Run: headless pygame with SDL's dummy video driver; simulated clock (each Clock.tick advances the game by its frame time, no real sleeping); random seed 0; keys injected as events and as key.get_pressed() state; mouse plan: one left click at the window centre at the start of phase 2, then a move to the lower-right quarter at the start of phase 3.
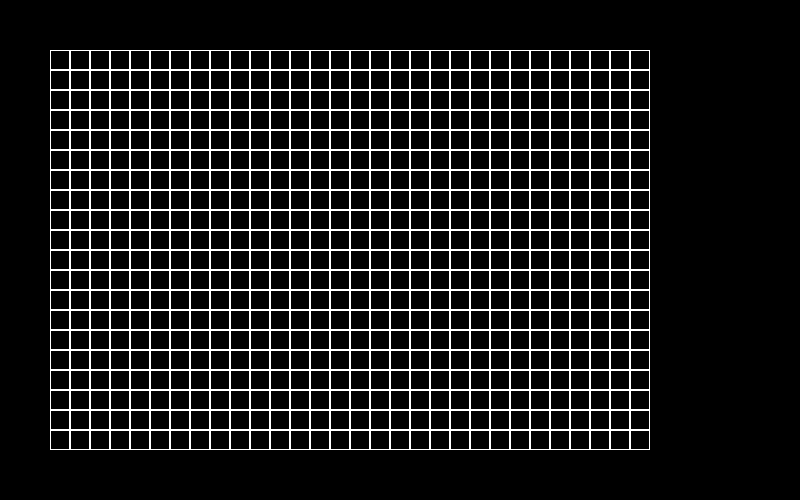
Frame 1 of 4 · flips 1–60 · no input
Frame 2 of 4 · flips 61–180 · clicked the window centre · tapped SPACE, RETURN · held RIGHT (→), D · screen unchanged from frame 1, image omitted
Frame 3 of 4 · flips 181–300 · moved the mouse to the lower-right quarter · held DOWN (↓), S · screen unchanged from frame 2, image omitted
Frame 4 of 4 · flips 301–420 · held LEFT (←), A, UP (↑), W · screen unchanged from frame 3, image omitted

The pygame program that drew these frames:

import pygame
from pygame import Color


class Board:
    def __init__(self, width, height):
        self.width = width
        self.height = height
        self.board = [[0] * width for _ in range(height)]
        self.left = 10
        self.top = 10
        self.cell_size = 30
        self.list = []
        e = self.left
        t = self.top
        self.color = {}
        for i in range(self.height):
            k = []
            for j in range(self.width):
                k.append((e, t))
                self.color[(e, t)] = 0
                e += self.cell_size
            self.list.append(k)
            e = self.left
            t += self.cell_size

    def set_view(self, left, top, cell_size):
        self.left = left
        self.top = top
        self.cell_size = cell_size
        e = self.left
        t = self.top
        self.list = []
        self.color = {}
        for i in range(self.height):
            k = []
            for j in range(self.width):
                k.append((e, t))
                self.color[(e, t)] = 0
                e += self.cell_size
            self.list.append(k)
            e = self.left
            t += self.cell_size

    def render(self, screen):
        self.screen = screen
        e = self.left
        t = self.top
        x = 0
        for i in range(self.height):
            for j in range(self.width):
                if self.color[self.list[i][j]] == 1:
                    pygame.draw.rect(screen, (0, 255, 0), (e, t, self.cell_size, self.cell_size))
                    pygame.draw.rect(screen, (255, 255, 255), (e, t, self.cell_size, self.cell_size), 1)
                else:
                    pygame.draw.rect(screen, (0, 0, 0), (e, t, self.cell_size, self.cell_size))
                    pygame.draw.rect(screen, (255, 255, 255), (e, t, self.cell_size, self.cell_size), 1)
                x += 1
                e += self.cell_size
            e = self.left
            t += self.cell_size

    def get_cell(self, mouse_pos):
        r = mouse_pos[0]
        s = mouse_pos[1]
        for j in self.list:
            for i in j:
                if i[0] + self.cell_size > r >= i[0] and i[1] + self.cell_size > s >= i[1]:
                    return (self.list.index(j), j.index(i))

    def on_click(self, cell_coords):
        s = cell_coords[0]
        y = cell_coords[1]
        self.color[self.list[s][y]] = 1

    def get_click(self, mouse_pos):
        cell = self.get_cell(mouse_pos)
        self.on_click(cell)

    def next_move(self):
        x = 0
        y = 0
        new = []
        op = {}
        for i in list(self.color.keys()):
            op[i] = self.color[i]
        for g in self.list:
            k = []
            for i in g:
                p = 0
                if x == 0 and y == 0 or y == self.width - 1 and x == self.height - 1:
                    k.append(0)
                    op[self.list[x][y]] = 0
                elif y == 0 and x == self.height - 1 or y == self.width and x == 0:
                    k.append(0)
                    op[self.list[x][y]] = 0
                else:
                    p = 0
                    if x != 0:
                        if self.color[self.list[x - 1][y]] == 1:
                            p += 1
                        if y != 0:
                            if self.color[self.list[x - 1][y - 1]] == 1:
                                p += 1
                        else:
                            if self.color[self.list[x - 1][len(self.list[0]) - 1]] == 1:
                                p += 1
                        if y < self.width - 1:
                            if self.color[self.list[x - 1][y + 1]] == 1:
                                p += 1
                        else:
                            if self.color[self.list[x - 1][0]] == 1:
                                p += 1
                    else:
                        if self.color[self.list[len(self.list) - 1][y]] == 1:
                            p += 1
                        if y != 0:
                            if self.color[self.list[len(self.list) - 1][y - 1]] == 1:
                                p += 1
                        else:
                            if self.color[self.list[len(self.list) - 1][len(self.list[0])]] == 1:
                                p += 1
                        if y < self.width - 1:
                            if self.color[self.list[len(self.list) - 1][y + 1]] == 1:
                                p += 1
                        else:
                            if self.color[self.list[len(self.list) - 1][0]] == 1:
                                p += 1
                    if y != 0:
                        if x < self.height - 1:
                            if self.color[self.list[x + 1][y - 1]] == 1:
                                p += 1
                        else:
                            if self.color[self.list[0][y - 1]] == 1:
                                p += 1
                        if self.color[self.list[x][y - 1]] == 1:
                            p += 1
                    else:
                        if x < self.height - 1:
                            if self.color[self.list[x + 1][len(self.list[0]) - 1]] == 1:
                                p += 1
                        else:
                            if self.color[self.list[len(self.list) - 1][len(self.list[0]) - 1]] == 1:
                                p += 1
                        if self.color[self.list[x][len(self.list[0]) - 1]] == 1:
                            p += 1
                    if x < self.height - 1:
                        if self.color[self.list[x + 1][y]] == 1:
                            p += 1
                    else:
                        if self.color[self.list[0][y]] == 1:
                            p += 1
                    if y < self.width - 1:
                        if x != 0:
                            if self.color[self.list[x][y + 1]] == 1:
                                p += 1
                        else:
                            if self.color[self.list[len(self.list) - 1][y + 1]] == 1:
                                p += 1
                        if x < self.height - 1:
                            if self.color[self.list[x + 1][y + 1]] == 1:
                                p += 1
                        else:
                            if self.color[self.list[0][y + 1]] == 1:
                                p += 1
                    else:
                        if x != 0:
                            if self.color[self.list[x][0]] == 1:
                                p += 1
                        else:
                            if self.color[self.list[len(self.list) - 1][0]] == 1:
                                p += 1
                        if x < self.height - 1:
                            if self.color[self.list[x + 1][0]] == 1:
                                p += 1
                        else:
                            if self.color[self.list[0][0]] == 1:
                                p += 1
                    if p < 2 or p > 3:
                        op[self.list[x][y]] = 0
                    else:
                        if self.color[self.list[x][y]] == 0 and p == 3:
                            op[self.list[x][y]] = 1
                        elif self.color[self.list[x][y]] == 1:
                            op[self.list[x][y]] = 1
                        else:
                            op[self.list[x][y]] = 0
                y += 1
            y = 0
            x += 1
        self.color = op


if __name__ == '__main__':
    pygame.init()
    size = width, height = 800, 500
    screen = pygame.display.set_mode(size)
    running = True
    clock = pygame.time.Clock()
    board = Board(30, 20)
    board.set_view(50, 50, 20)
    running = True
    x = 1
    next = False
    while running:
        for event in pygame.event.get():
            if event.type == pygame.QUIT:
                running = False
            if event.type == pygame.MOUSEBUTTONDOWN:
                board.get_click(event.pos)
            if event.type == pygame.KEYDOWN:
                if event.key == pygame.K_SPACE:
                    board.next_move()
                    if next:
                        next = False
                    else:
                        next = True
        screen.fill((0, 0, 0))
        board.render(screen)
        if next:
            board.next_move()
            clock.tick(10)
        pygame.display.flip()
